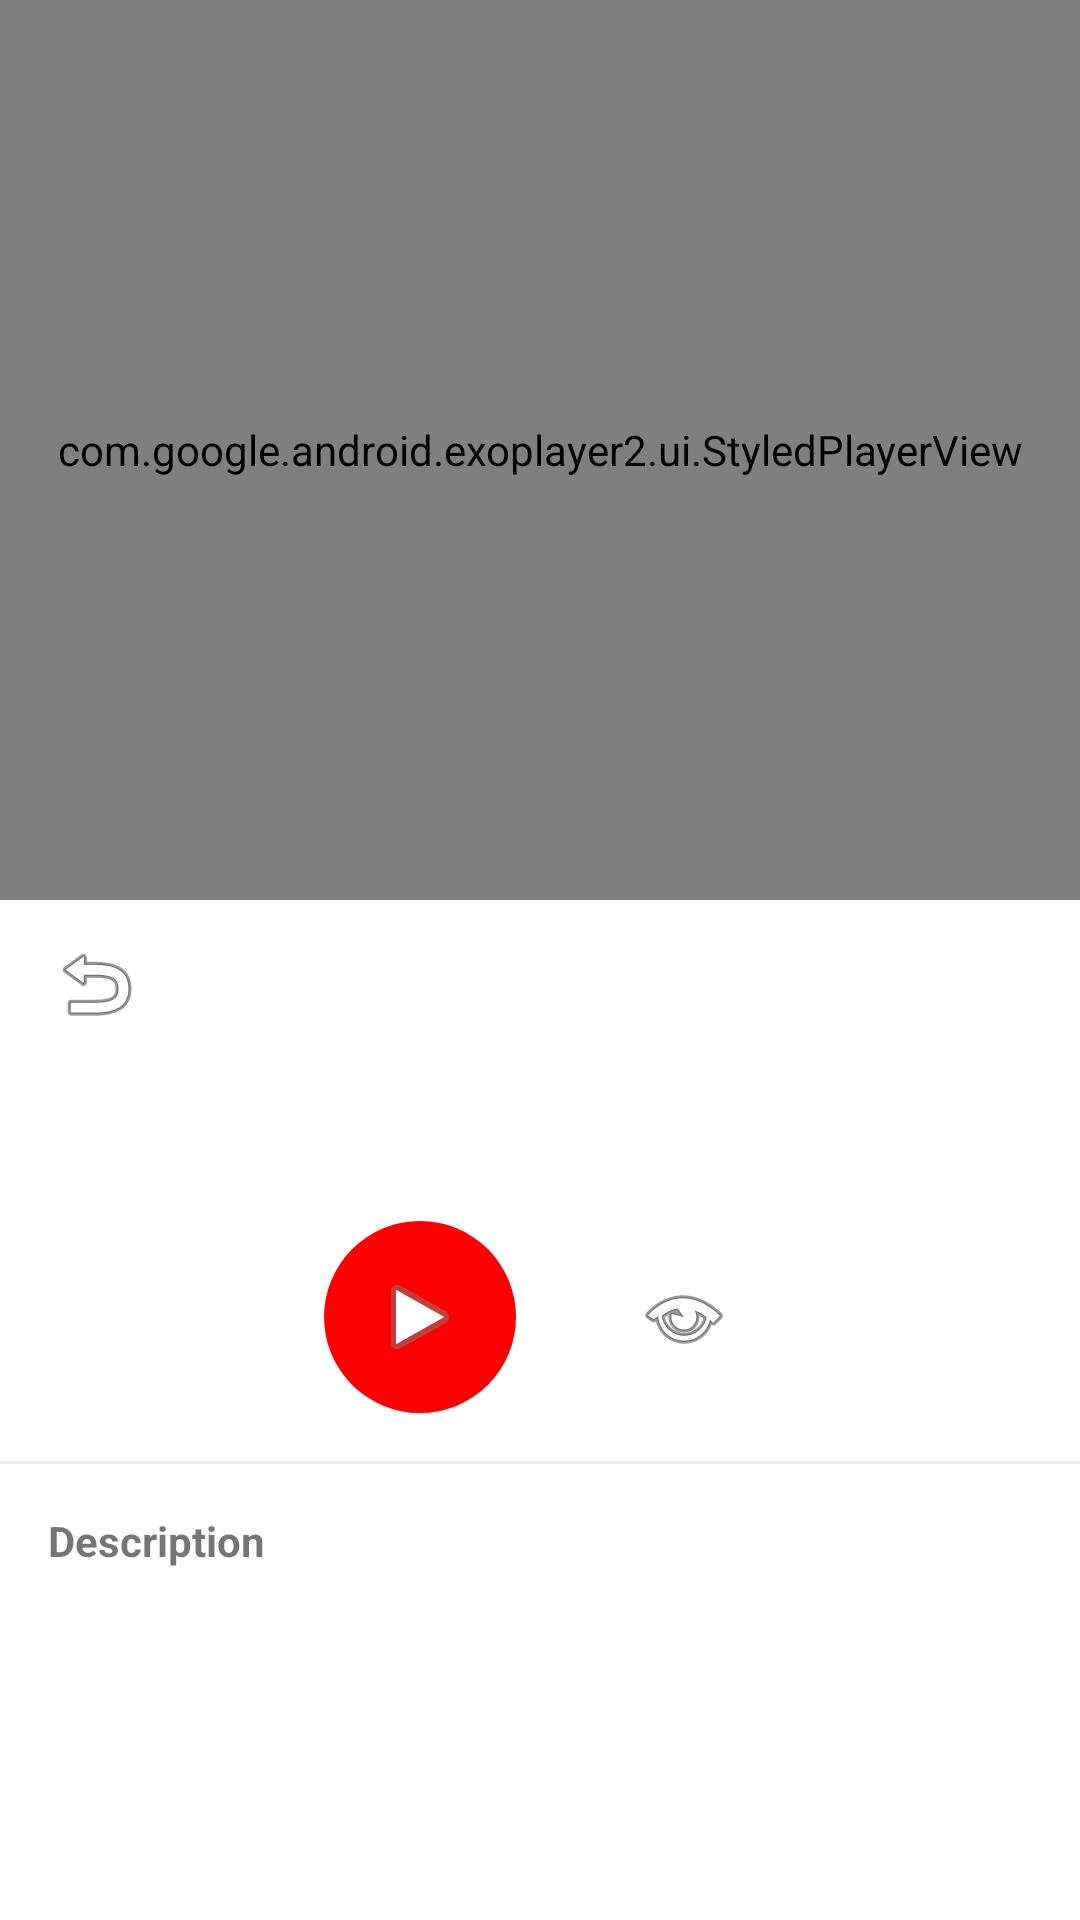

This screen was rendered from an Android layout file. Write that file and the resources it references.
<!-- AndroidManifest.xml: fallback theme Theme.MaterialComponents.DayNight.NoActionBar -->
<!-- res/layout/activity_video_player.xml -->
<?xml version="1.0" encoding="utf-8"?>
<androidx.coordinatorlayout.widget.CoordinatorLayout 
    xmlns:android="http://schemas.android.com/apk/res/android"
    xmlns:app="http://schemas.android.com/apk/res-auto"
    android:layout_width="match_parent"
    android:layout_height="match_parent"
    android:background="@android:color/black">

    
    <FrameLayout
        android:layout_width="match_parent"
        android:layout_height="300dp"
        android:background="@android:color/black">

        <com.google.android.exoplayer2.ui.StyledPlayerView
            android:id="@+id/playerView"
            android:layout_width="match_parent"
            android:layout_height="match_parent"
            app:show_buffering="when_playing"
            app:use_controller="false" />

        
        <ProgressBar
            android:id="@+id/loadingProgress"
            android:layout_width="48dp"
            android:layout_height="48dp"
            android:layout_gravity="center"
            android:visibility="gone" />

        
        <TextView
            android:id="@+id/demoMessage"
            android:layout_width="match_parent"
            android:layout_height="match_parent"
            android:gravity="center"
            android:textColor="@android:color/white"
            android:textSize="16sp"
            android:visibility="gone"
            android:padding="32dp" />

    </FrameLayout>

    
    <LinearLayout
        android:layout_width="match_parent"
        android:layout_height="match_parent"
        android:layout_marginTop="300dp"
        android:orientation="vertical"
        android:background="@android:color/white">

        
        <LinearLayout
            android:layout_width="match_parent"
            android:layout_height="56dp"
            android:orientation="horizontal"
            android:gravity="center_vertical"
            android:paddingHorizontal="8dp">

            <ImageButton
                android:id="@+id/backButton"
                android:layout_width="48dp"
                android:layout_height="48dp"
                android:background="?attr/selectableItemBackgroundBorderless"
                android:src="@android:drawable/ic_menu_revert"
                android:contentDescription="Back" />

            <TextView
                android:id="@+id/videoTitle"
                android:layout_width="0dp"
                android:layout_height="wrap_content"
                android:layout_weight="1"
                android:textSize="18sp"
                android:textStyle="bold"
                android:textColor="@android:color/black"
                android:maxLines="2"
                android:ellipsize="end" />

        </LinearLayout>

        
        <TextView
            android:id="@+id/channelName"
            android:layout_width="match_parent"
            android:layout_height="wrap_content"
            android:paddingHorizontal="16dp"
            android:paddingVertical="8dp"
            android:textSize="14sp"
            android:textColor="#666666" />

        
        <LinearLayout
            android:layout_width="match_parent"
            android:layout_height="wrap_content"
            android:orientation="horizontal"
            android:gravity="center"
            android:padding="16dp">

            <ImageButton
                android:id="@+id/playPauseButton"
                android:layout_width="64dp"
                android:layout_height="64dp"
                android:background="@drawable/circle_button_background"
                android:src="@android:drawable/ic_media_play"
                android:scaleType="center"
                android:contentDescription="Play/Pause" />

            <ImageButton
                android:id="@+id/fullscreenButton"
                android:layout_width="48dp"
                android:layout_height="48dp"
                android:layout_marginStart="32dp"
                android:background="?attr/selectableItemBackgroundBorderless"
                android:src="@android:drawable/ic_menu_view"
                android:contentDescription="Fullscreen" />

        </LinearLayout>

        
        <View
            android:layout_width="match_parent"
            android:layout_height="1dp"
            android:background="#EEEEEE" />

        <TextView
            android:layout_width="match_parent"
            android:layout_height="wrap_content"
            android:padding="16dp"
            android:text="Description"
            android:textStyle="bold"
            android:textSize="14sp" />

    </LinearLayout>

</androidx.coordinatorlayout.widget.CoordinatorLayout>
<!-- resources referenced by this layout -->
<resources>
  <!-- drawable circle_button_background (drawable) -->
  <?xml version="1.0" encoding="utf-8"?>
  <shape xmlns:android="http://schemas.android.com/apk/res/android"
      android:shape="oval">
      <solid android:color="#FF0000" />
      <size
          android:width="64dp"
          android:height="64dp" />
  </shape>
</resources>
